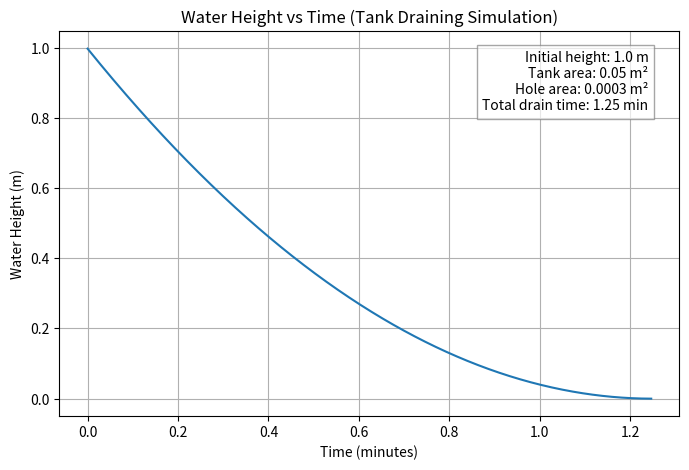

Recreate this plot in Python.
import numpy as np
import matplotlib.pyplot as plt

# Constants
g = 9.81  # gravity (m/s^2)
A_tank = 0.05  # tank area in m^2
A_hole = 0.0003  # hole area in m^2 (adjusted to get ~5.8 min)
h0 = 1.0  # initial water height in m
dt = 0.1  # time step in seconds

# Initialize
h = h0
t = 0
times = []
heights = []

# Euler integration loop
while h > 0:
    v = np.sqrt(2 * g * h)
    dh = (A_hole / A_tank) * v * dt
    h -= dh
    if h < 0:
        h = 0
    times.append(t / 60)  # convert time to minutes
    heights.append(h)
    t += dt

# Plotting
plt.figure(figsize=(8, 5))
plt.plot(times, heights)
plt.title("Water Height vs Time (Tank Draining Simulation)")
plt.xlabel("Time (minutes)")
plt.ylabel("Water Height (m)")
plt.grid(True)

# Annotate with simulation parameters
info_text = (
    f"Initial height: {h0} m\n"
    f"Tank area: {A_tank} m²\n"
    f"Hole area: {A_hole} m²\n"
    f"Total drain time: {round(t/60, 2)} min"
)
plt.text(
    0.95, 0.95, info_text,
    transform=plt.gca().transAxes,
    fontsize=10,
    verticalalignment='top',
    horizontalalignment='right',
    bbox=dict(facecolor='white', alpha=0.7, edgecolor='gray')
)

plt.show()
